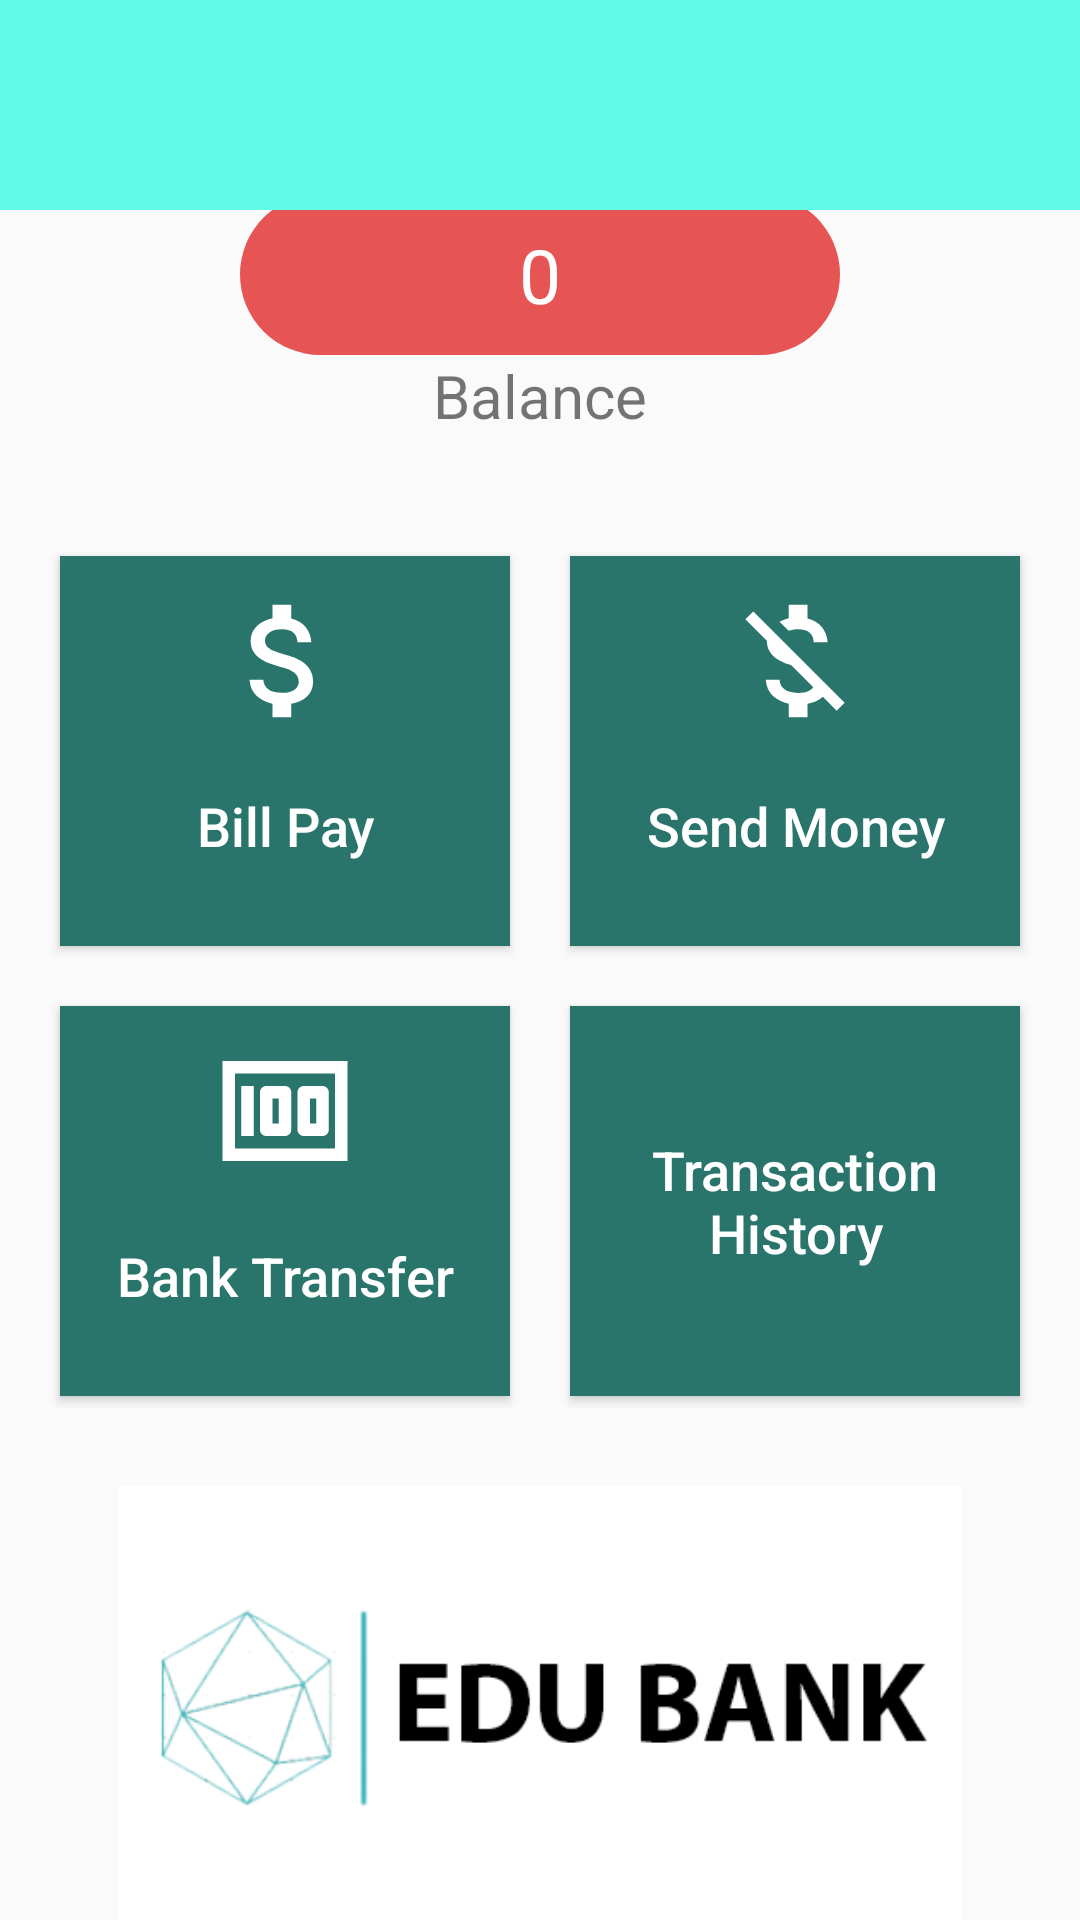

Here is an Android app screen rendered from its layout file. Give the layout XML and the strings, colors and styles it references.
<!-- AndroidManifest.xml: application theme Theme.IT3a_grp5 -->
<!-- res/layout/activity_account.xml -->
<?xml version="1.0" encoding="utf-8"?>
<RelativeLayout xmlns:android="http://schemas.android.com/apk/res/android"
    xmlns:app="http://schemas.android.com/apk/res-auto"
    xmlns:tools="http://schemas.android.com/tools"
    android:layout_width="match_parent"
    android:layout_height="match_parent"
    tools:context=".AccountActivity">

    <TextView
        android:id="@+id/txt_userid"
        android:layout_width="match_parent"
        android:layout_height="70dp"
        android:background="@color/themeColor"
        android:textSize="20sp"
        android:textStyle="bold"
        android:textColor="#000"
        android:gravity="center"
        android:padding="20dp"
        />

    <LinearLayout
        android:layout_width="match_parent"
        android:layout_height="match_parent"
        android:layout_below="@+id/txt_userid"
        android:orientation="vertical"
        android:gravity="center"
        >

        <TextView
            android:id="@+id/txt_amount"
            android:layout_width="200dp"
            android:layout_height="wrap_content"
            android:gravity="center"
            android:textSize="25sp"
            android:text="0"
            android:background="@drawable/round_button"
            android:textColor="#fff"
            android:padding="10dp"
            />

        <TextView
            android:layout_width="wrap_content"
            android:layout_height="wrap_content"
            android:text="Balance"
            android:textSize="20sp"
            />

        <LinearLayout
            android:layout_width="match_parent"
            android:layout_height="wrap_content"
            android:orientation="horizontal"
            android:gravity="center"
            android:layout_marginTop="30dp"
            >

            <Button
                android:id="@+id/btn_cashIn"
                android:layout_width="150dp"
                android:layout_height="130dp"
                android:drawableTop="@drawable/ic_baseline_attach_money_24"
                android:text="Bill Pay"
                android:textAllCaps="false"
                android:background="#29756c"
                android:padding="10dp"
                android:textColor="#fff"
                android:textSize="18sp"
                android:layout_margin="10dp"
                />

            <Button
                android:id="@+id/btn_sendMoney"
                android:layout_width="150dp"
                android:layout_height="130dp"
                android:drawableTop="@drawable/ic_baseline_money_off_24"
                android:text="Send Money"
                android:textAllCaps="false"
                android:background="#29756c"
                android:padding="10dp"
                android:textColor="#fff"
                android:textSize="18sp"
                android:layout_margin="10dp"
                />

        </LinearLayout>

        <LinearLayout
            android:layout_width="match_parent"
            android:layout_height="wrap_content"
            android:orientation="horizontal"
            android:gravity="center"
            >

            <Button
                android:id="@+id/btn_bankTransfer"
                android:layout_width="150dp"
                android:layout_height="130dp"
                android:drawableTop="@drawable/ic_baseline_money_24"
                android:text="Bank Transfer"
                android:textAllCaps="false"
                android:background="#29756c"
                android:padding="10dp"
                android:textColor="#fff"
                android:textSize="18sp"
                android:layout_margin="10dp"
                />

            <Button
                android:id="@+id/btn_transactionHistory"
                android:layout_width="150dp"
                android:layout_height="130dp"
                android:drawableTop="@drawable/ic_baseline_history_24"
                android:text="Transaction History"
                android:textAllCaps="false"
                android:background="#29756c"
                android:padding="10dp"
                android:textColor="#fff"
                android:textSize="18sp"
                android:layout_margin="10dp"
                />

        </LinearLayout>

        <ImageView
            android:layout_width="300dp"
            android:layout_height="150dp"
            android:src="@drawable/edubank1"
            android:layout_marginTop="20dp"
            />

    </LinearLayout>

</RelativeLayout>
<!-- resources referenced by this layout -->
<resources>
  <color name="themeColor">#60fae7</color>
  <!-- drawable edubank1: png bitmap (drawable, 17372 bytes) -->
  <!-- drawable ic_baseline_attach_money_24 (drawable-v24) -->
  <vector android:height="50dp" android:tint="#FFFFFF"
      android:viewportHeight="24" android:viewportWidth="24"
      android:width="50dp" xmlns:android="http://schemas.android.com/apk/res/android">
      <path android:fillColor="@android:color/white" android:pathData="M11.8,10.9c-2.27,-0.59 -3,-1.2 -3,-2.15 0,-1.09 1.01,-1.85 2.7,-1.85 1.78,0 2.44,0.85 2.5,2.1h2.21c-0.07,-1.72 -1.12,-3.3 -3.21,-3.81V3h-3v2.16c-1.94,0.42 -3.5,1.68 -3.5,3.61 0,2.31 1.91,3.46 4.7,4.13 2.5,0.6 3,1.48 3,2.41 0,0.69 -0.49,1.79 -2.7,1.79 -2.06,0 -2.87,-0.92 -2.98,-2.1h-2.2c0.12,2.19 1.76,3.42 3.68,3.83V21h3v-2.15c1.95,-0.37 3.5,-1.5 3.5,-3.55 0,-2.84 -2.43,-3.81 -4.7,-4.4z"/>
  </vector>
  <!-- drawable ic_baseline_money_24 (drawable) -->
  <vector android:height="50dp" android:tint="#FFFFFF"
      android:viewportHeight="24" android:viewportWidth="24"
      android:width="50dp" xmlns:android="http://schemas.android.com/apk/res/android">
      <path android:fillColor="@android:color/white" android:pathData="M5,8h2v8L5,16zM12,8L9,8c-0.55,0 -1,0.45 -1,1v6c0,0.55 0.45,1 1,1h3c0.55,0 1,-0.45 1,-1L13,9c0,-0.55 -0.45,-1 -1,-1zM11,14h-1v-4h1v4zM18,8h-3c-0.55,0 -1,0.45 -1,1v6c0,0.55 0.45,1 1,1h3c0.55,0 1,-0.45 1,-1L19,9c0,-0.55 -0.45,-1 -1,-1zM17,14h-1v-4h1v4z"/>
      <path android:fillColor="@android:color/white" android:pathData="M2,4v16h20L22,4L2,4zM4,18L4,6h16v12L4,18z"/>
  </vector>
  <!-- drawable ic_baseline_money_off_24 (drawable-v24) -->
  <vector android:height="50dp" android:tint="#FFFFFF"
      android:viewportHeight="24" android:viewportWidth="24"
      android:width="50dp" xmlns:android="http://schemas.android.com/apk/res/android">
      <path android:fillColor="@android:color/white" android:pathData="M12.5,6.9c1.78,0 2.44,0.85 2.5,2.1h2.21c-0.07,-1.72 -1.12,-3.3 -3.21,-3.81V3h-3v2.16c-0.53,0.12 -1.03,0.3 -1.48,0.54l1.47,1.47c0.41,-0.17 0.91,-0.27 1.51,-0.27zM5.33,4.06L4.06,5.33 7.5,8.77c0,2.08 1.56,3.21 3.91,3.91l3.51,3.51c-0.34,0.48 -1.05,0.91 -2.42,0.91 -2.06,0 -2.87,-0.92 -2.98,-2.1h-2.2c0.12,2.19 1.76,3.42 3.68,3.83V21h3v-2.15c0.96,-0.18 1.82,-0.55 2.45,-1.12l2.22,2.22 1.27,-1.27L5.33,4.06z"/>
  </vector>
  <!-- drawable round_button (drawable) -->
  <?xml version="1.0" encoding="utf-8"?>
  <shape xmlns:android="http://schemas.android.com/apk/res/android">
  
      <solid android:color="#e75454"/>
      <corners android:radius="30dp"/>
  
  </shape>
  <style name="Theme.IT3a_grp5" parent="Theme.AppCompat.DayNight.NoActionBar">
          
          <item name="colorPrimary">@color/purple_500</item>
          <item name="colorPrimaryVariant">@color/themeColor</item>
          <item name="colorOnPrimary">@color/white</item>
          
          <item name="colorSecondary">@color/teal_200</item>
          <item name="colorSecondaryVariant">@color/teal_700</item>
          <item name="colorOnSecondary">@color/black</item>
          
          <item name="android:statusBarColor" tools:targetApi="l">?attr/colorPrimaryVariant</item>
          
      </style>
  <color name="purple_500">#FF6200EE</color>
  <color name="white">#FFFFFFFF</color>
  <color name="teal_200">#FF03DAC5</color>
  <color name="teal_700">#FF018786</color>
  <color name="black">#FF000000</color>
</resources>
